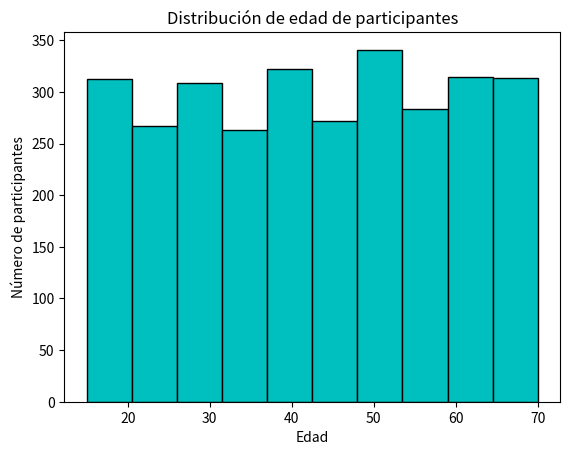

The script that saved this image:
import matplotlib.pyplot as plt
import numpy as np

edad = np.random.randint(15, 71, size=3000) #Límite superior exclusivo

plt.hist(edad, bins=10, color='c', edgecolor='k')
plt.title("Distribución de edad de participantes")
plt.xlabel("Edad")
plt.ylabel("Número de participantes")
plt.grid(False)
plt.show()
